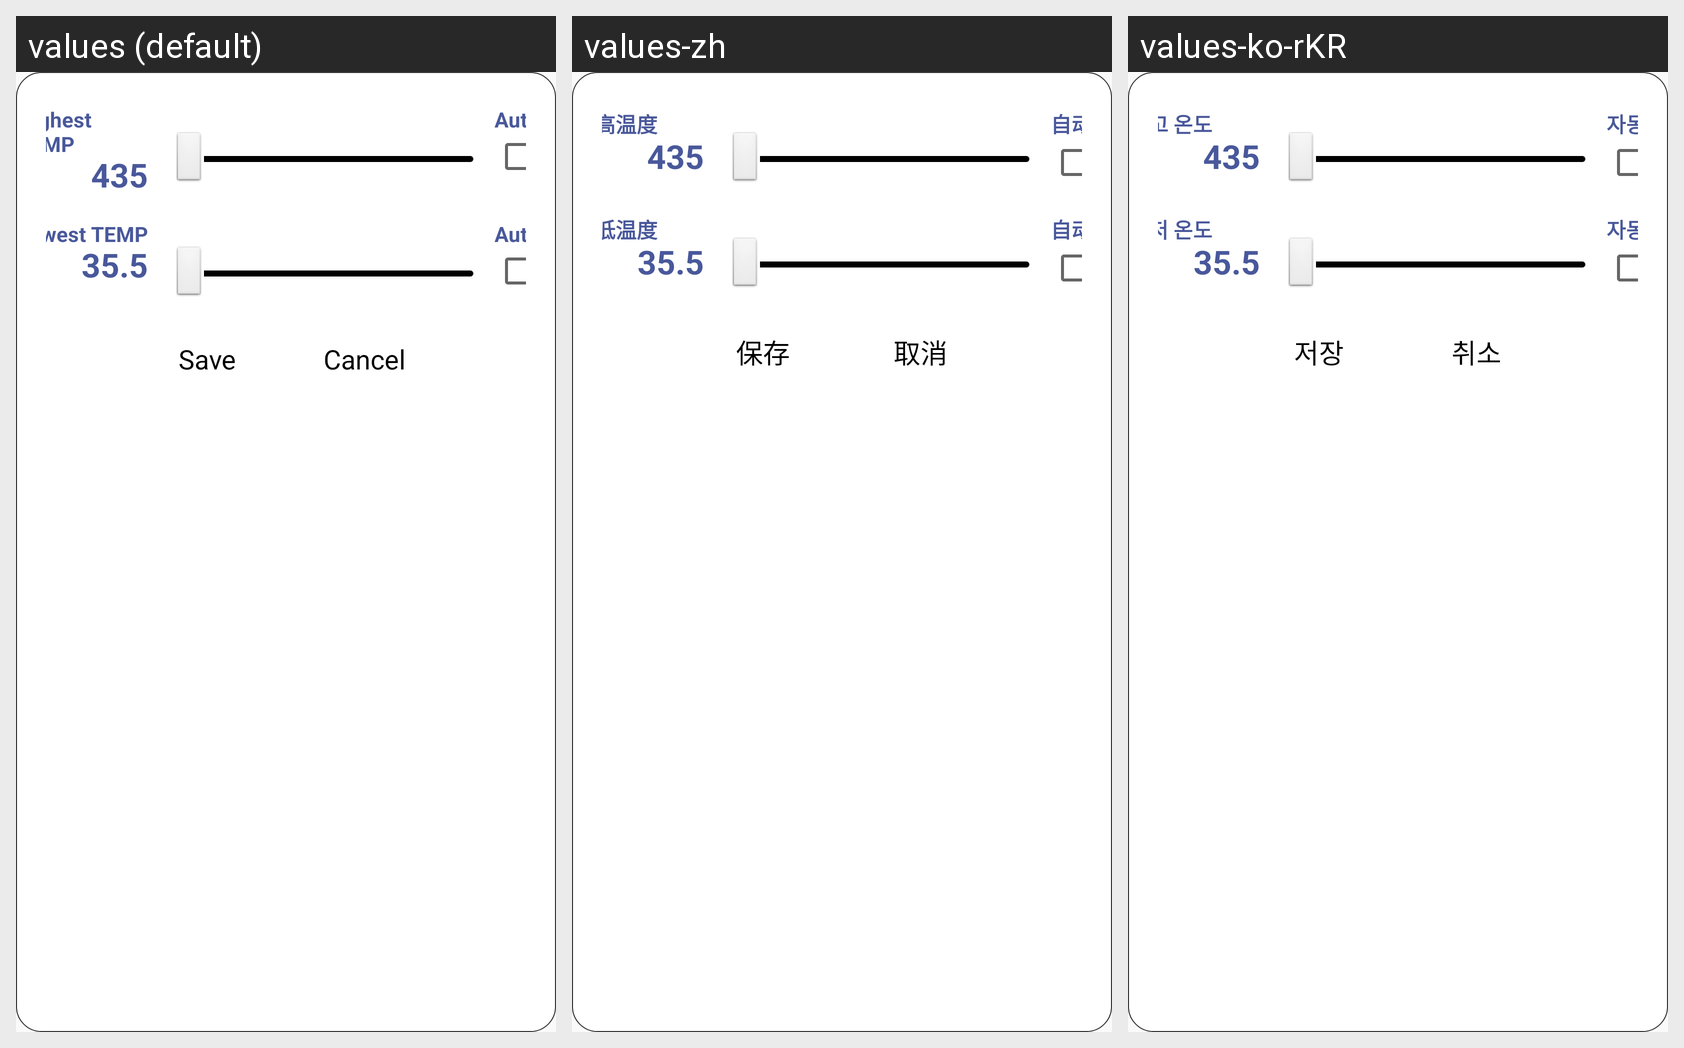

The same Android screen rendered under several of its app's locales, left to right. List the strings drawn on it with the default value and each locale's translation.
Android screen res/layout/d_cam_ondo.xml rendered under 3 locales, left to right: values (default), values-zh, values-ko-rKR. Device: Nexus 5 (rendered at 1080×1920; each locale shown at half size, 540×960, under a caption strip naming it); theme Theme.AppCompat.Light.NoActionBar.FullScreen.
Strings drawn on this screen, with the default value and each locale's value (text and hints the layout hard-codes, and strings that could not be matched under every locale, appear in the picture but are not listed):

Highest_TEMP
  values: Highest TEMP
  values-zh: 最高温度
  values-ko-rKR: 최고 온도

Auto
  values: Auto
  values-zh: 自动
  values-ko-rKR: 자동

Lowest_TEMP
  values: Lowest TEMP
  values-zh: 最低温度
  values-ko-rKR: 최저 온도

Save
  values: Save
  values-zh: 保存
  values-ko-rKR: 저장

Cancel
  values: Cancel
  values-zh: 取消
  values-ko-rKR: 취소
